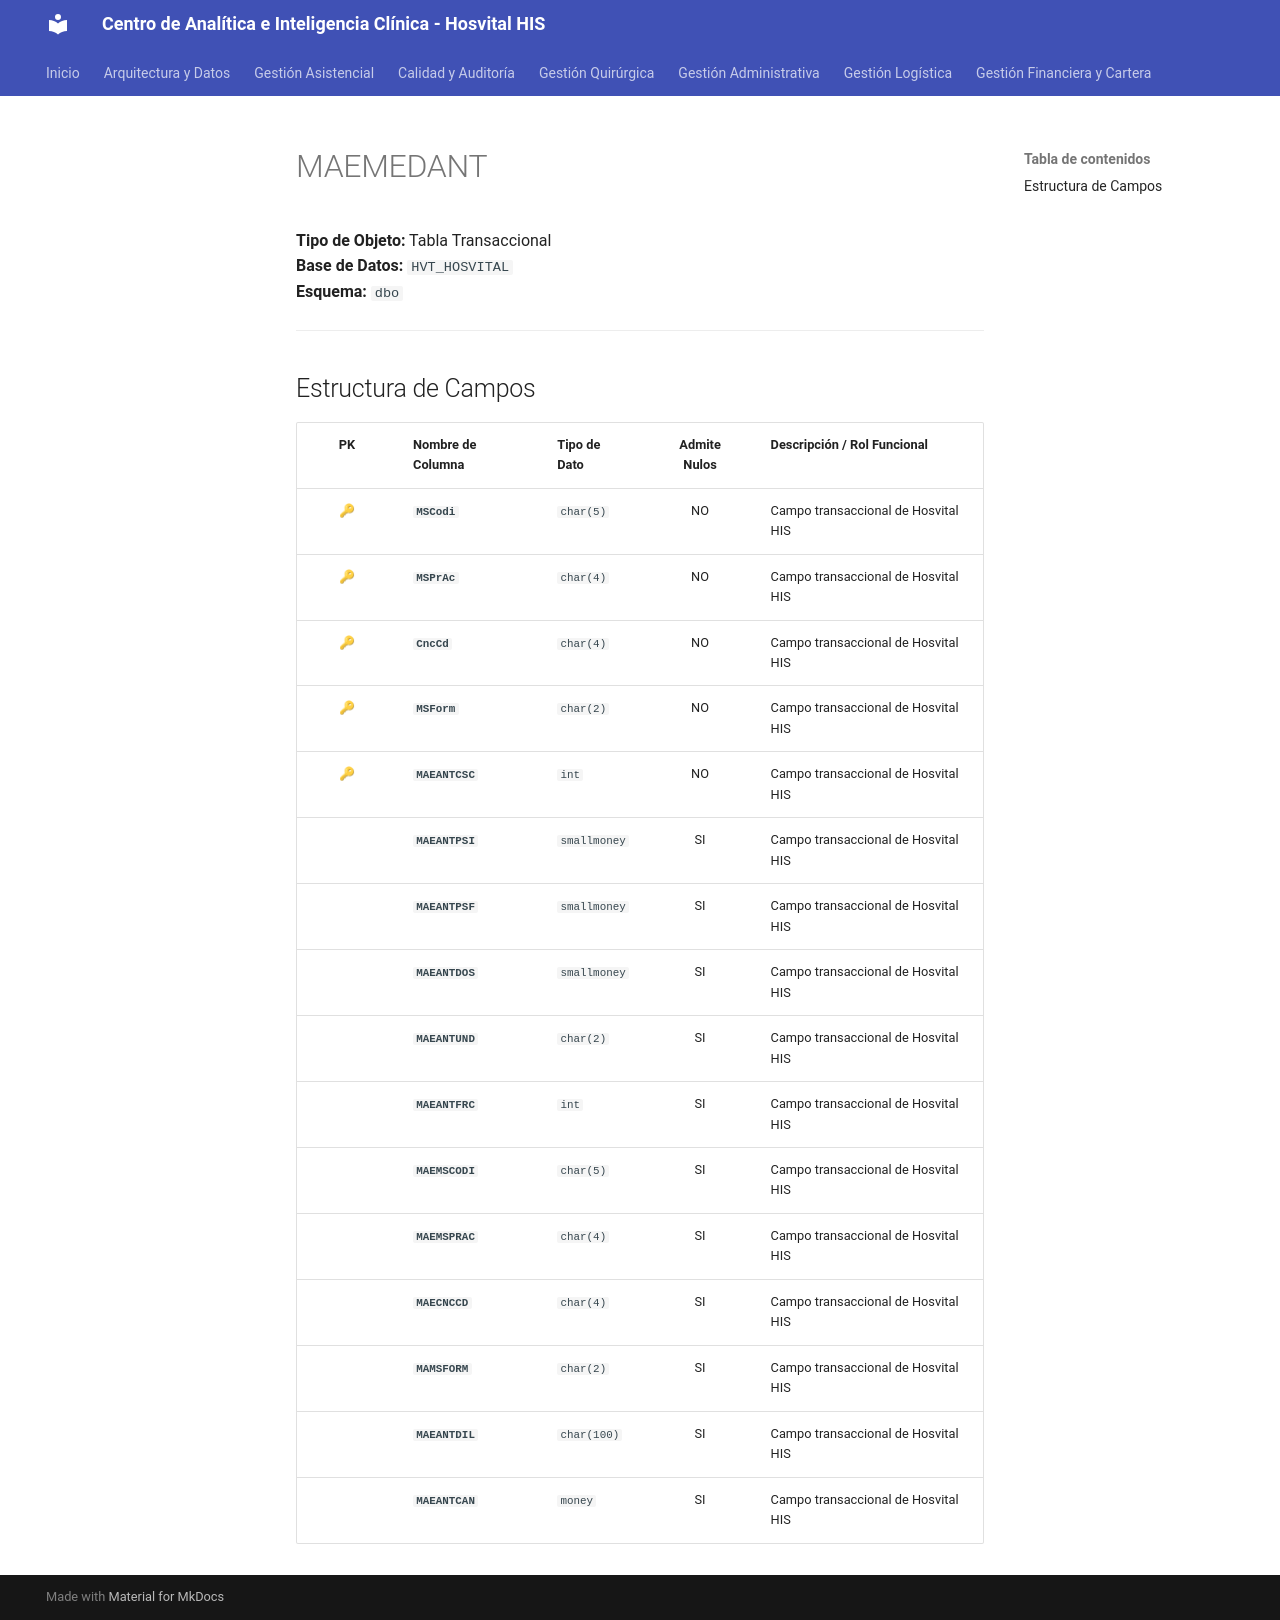

repository: SoporteSaludtech/superset-docs · page: diccionario-general/MAEMEDANT/index.html · generator: mkdocs

# MAEMEDANT

**Tipo de Objeto:** Tabla Transaccional  
**Base de Datos:** `HVT_HOSVITAL`  
**Esquema:** `dbo`

---

## Estructura de Campos

| PK | Nombre de Columna | Tipo de Dato | Admite Nulos | Descripción / Rol Funcional |
| :-: | :--- | :--- | :-: | :--- |
| 🔑 | **`MSCodi`** | `char(5)` | NO | Campo transaccional de Hosvital HIS |
| 🔑 | **`MSPrAc`** | `char(4)` | NO | Campo transaccional de Hosvital HIS |
| 🔑 | **`CncCd`** | `char(4)` | NO | Campo transaccional de Hosvital HIS |
| 🔑 | **`MSForm`** | `char(2)` | NO | Campo transaccional de Hosvital HIS |
| 🔑 | **`MAEANTCSC`** | `int` | NO | Campo transaccional de Hosvital HIS |
|  | **`MAEANTPSI`** | `smallmoney` | SI | Campo transaccional de Hosvital HIS |
|  | **`MAEANTPSF`** | `smallmoney` | SI | Campo transaccional de Hosvital HIS |
|  | **`MAEANTDOS`** | `smallmoney` | SI | Campo transaccional de Hosvital HIS |
|  | **`MAEANTUND`** | `char(2)` | SI | Campo transaccional de Hosvital HIS |
|  | **`MAEANTFRC`** | `int` | SI | Campo transaccional de Hosvital HIS |
|  | **`MAEMSCODI`** | `char(5)` | SI | Campo transaccional de Hosvital HIS |
|  | **`MAEMSPRAC`** | `char(4)` | SI | Campo transaccional de Hosvital HIS |
|  | **`MAECNCCD`** | `char(4)` | SI | Campo transaccional de Hosvital HIS |
|  | **`MAMSFORM`** | `char(2)` | SI | Campo transaccional de Hosvital HIS |
|  | **`MAEANTDIL`** | `char(100)` | SI | Campo transaccional de Hosvital HIS |
|  | **`MAEANTCAN`** | `money` | SI | Campo transaccional de Hosvital HIS |
